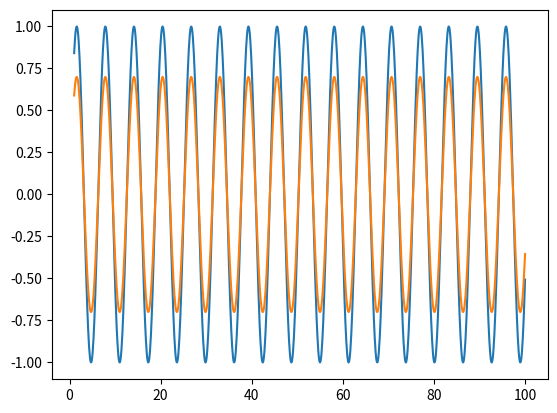

Generate this figure with matplotlib:
#!/usr/bin/env python3
# -*- coding: utf-8 -*-
"""
Created on Wed Apr  8 09:36:15 2026

@author: pauline
"""
import numpy as np
import matplotlib.pyplot as plt


x = np.linspace(1,100,1000)
plt.plot(x, np.sin(x))
plt.plot(x, 0.7*np.sin(x))

plt.savefig('diffusion_sinus.pdf')
